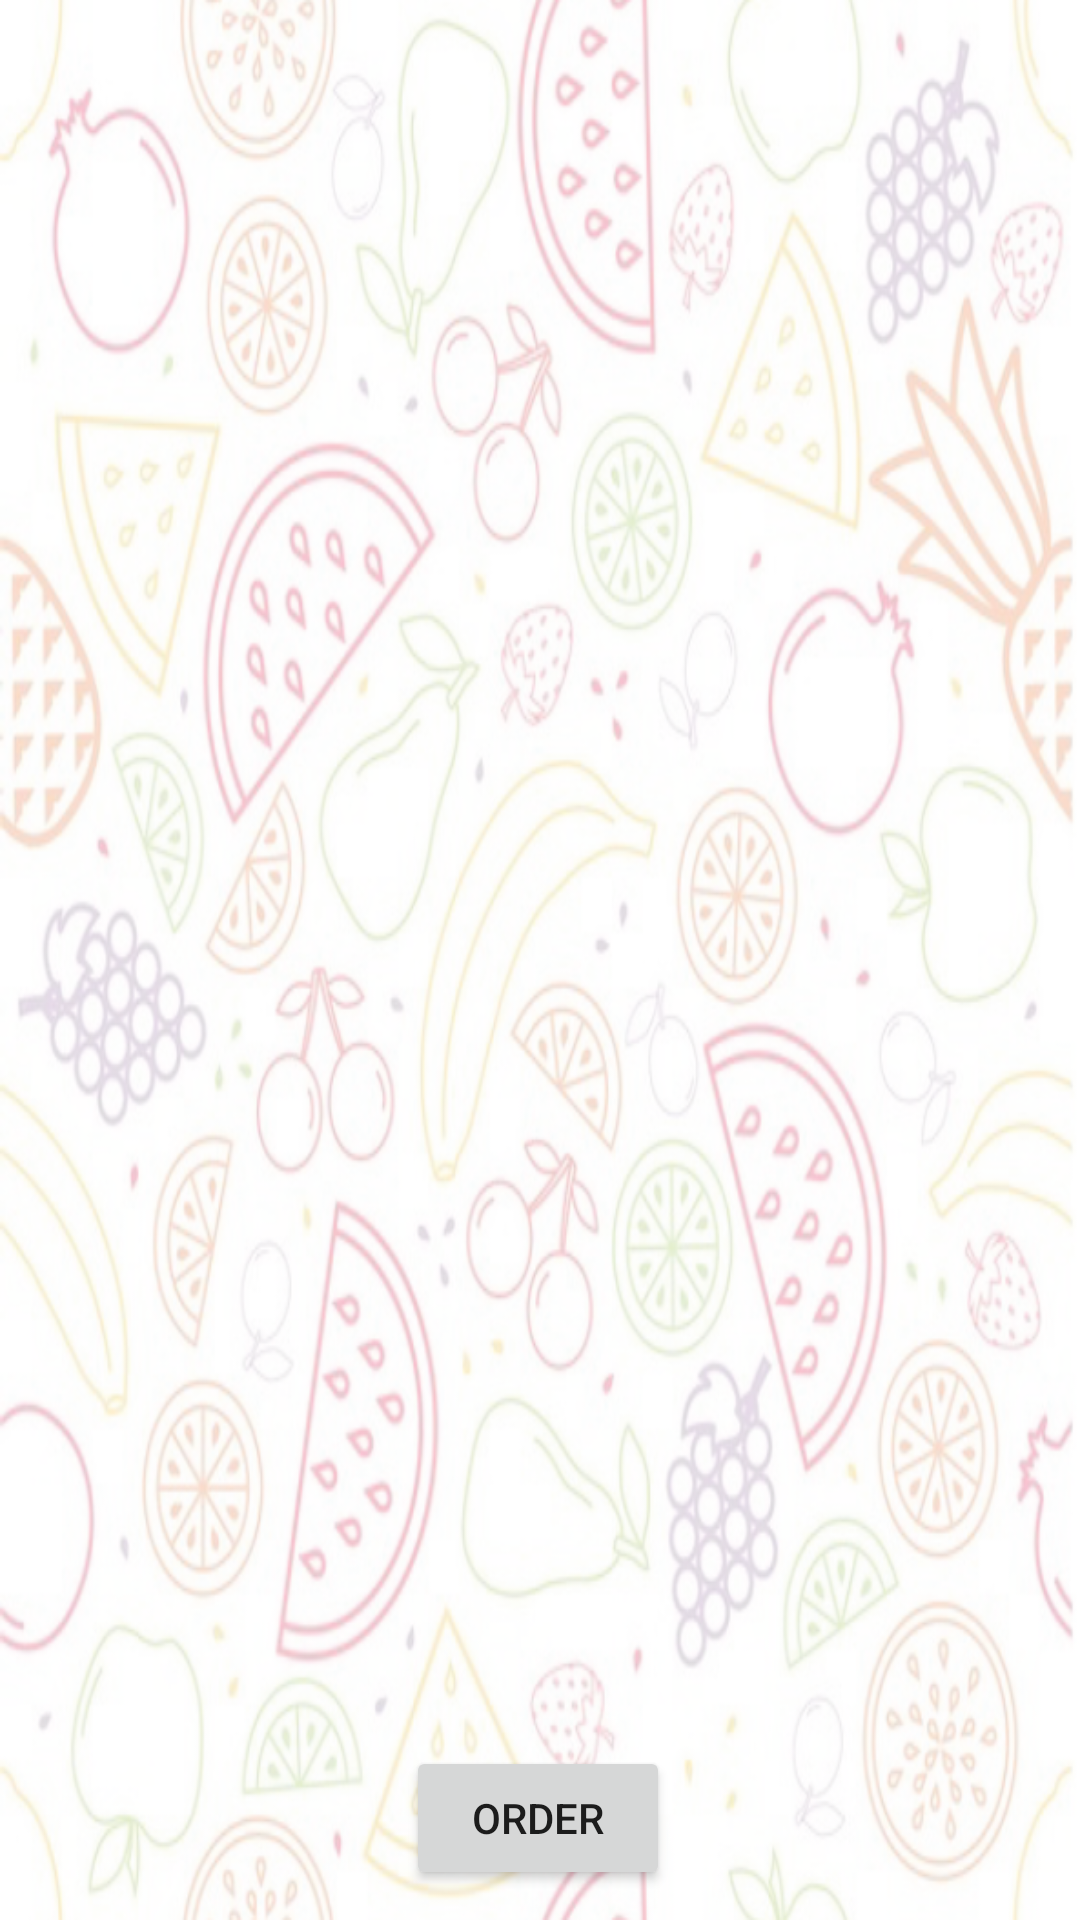

Write the Android layout XML for this screen, with the resource values it uses.
<!-- AndroidManifest.xml: application theme Theme.Project_android -->
<!-- res/layout/activity_panier.xml -->
<?xml version="1.0" encoding="utf-8"?>
<androidx.constraintlayout.widget.ConstraintLayout xmlns:android="http://schemas.android.com/apk/res/android"
    xmlns:app="http://schemas.android.com/apk/res-auto"
    android:layout_width="match_parent"
    android:layout_height="match_parent"
    android:background="@drawable/fruit1">

    <TextView
        android:id="@+id/somme"
        android:layout_width="183dp"
        android:layout_height="57dp"
        android:layout_marginStart="10dp"
        android:layout_marginEnd="10dp"
        android:layout_marginBottom="5dp"
        app:layout_constraintBottom_toTopOf="@+id/button"
        app:layout_constraintEnd_toEndOf="parent"
        app:layout_constraintHorizontal_bias="0.456"
        app:layout_constraintStart_toStartOf="parent" />

    <Button
        android:id="@+id/button"
        android:layout_width="wrap_content"
        android:layout_height="wrap_content"
        android:layout_marginStart="10dp"
        android:layout_marginEnd="10dp"
        android:layout_marginBottom="10dp"
        android:text="Order"
        app:layout_constraintBottom_toBottomOf="parent"
        app:layout_constraintEnd_toEndOf="parent"
        app:layout_constraintHorizontal_bias="0.498"
        app:layout_constraintStart_toStartOf="parent" />

    <TextView
        android:id="@+id/textpanier"
        android:layout_width="328dp"
        android:layout_height="561dp"
        android:layout_marginStart="7dp"
        android:layout_marginTop="2dp"
        android:layout_marginEnd="7dp"
        android:layout_marginBottom="5dp"
        app:layout_constraintBottom_toTopOf="@+id/somme"
        app:layout_constraintEnd_toEndOf="parent"
        app:layout_constraintStart_toStartOf="parent"
        app:layout_constraintTop_toTopOf="parent" />
</androidx.constraintlayout.widget.ConstraintLayout>
<!-- resources referenced by this layout -->
<resources>
  <!-- drawable fruit1: png bitmap (drawable, 730239 bytes) -->
  <style name="Theme.Project_android" parent="Theme.MaterialComponents.DayNight.DarkActionBar">
          
          <item name="colorPrimary">@color/purple_500</item>
          <item name="colorPrimaryVariant">@color/purple_700</item>
          <item name="colorOnPrimary">@color/white</item>
          
          <item name="colorSecondary">@color/teal_200</item>
          <item name="colorSecondaryVariant">@color/teal_700</item>
          <item name="colorOnSecondary">@color/black</item>
          
          <item name="android:statusBarColor" tools:targetApi="l">?attr/colorPrimaryVariant</item>
          
      </style>
  <color name="purple_500">#FF6200EE</color>
  <color name="purple_700">#FF3700B3</color>
  <color name="white">#FFFFFFFF</color>
  <color name="teal_200">#FF03DAC5</color>
  <color name="teal_700">#FF018786</color>
  <color name="black">#FF000000</color>
</resources>
